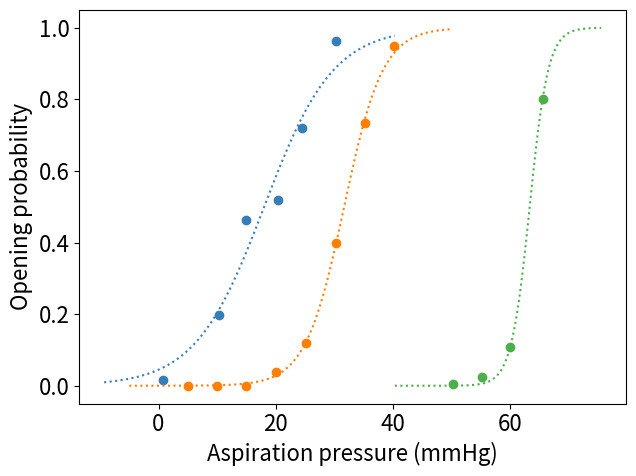
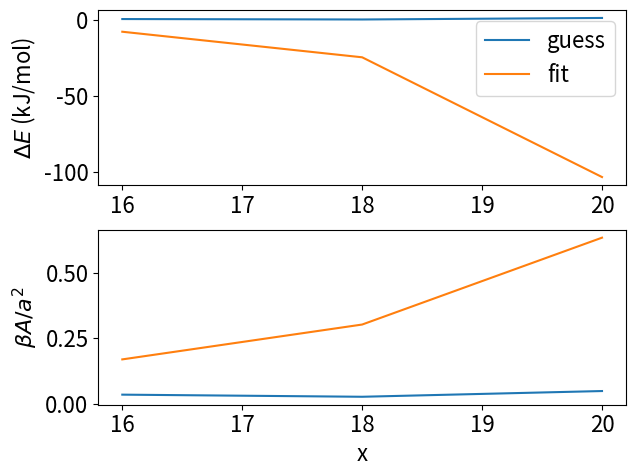

Write the Python code that produced these figures, in order.
import matplotlib.pyplot as plt
import numpy as np
from scipy.optimize import curve_fit

plt.ion()
plt.close('all')
SMALL_SIZE = 8
MEDIUM_SIZE = 10
BIGGER_SIZE = 16
HUGE_SIZE = 15
plt.rc('font', size=SMALL_SIZE)          # controls default text sizes
plt.rc('axes', titlesize=BIGGER_SIZE)     # fontsize of the axes title
plt.rc('axes', labelsize=BIGGER_SIZE)    # fontsize of the x and y labels
plt.rc('xtick', labelsize=BIGGER_SIZE)    # fontsize of the tick labels
plt.rc('ytick', labelsize=BIGGER_SIZE)    # fontsize of the tick labels
plt.rc('legend', fontsize=BIGGER_SIZE)    # legend fontsize
plt.rc('figure', titlesize=HUGE_SIZE)  # fontsize of the figure title

x_data = [[0.715, 10.3, 15., 20.3, 24.4, 30.3], [5.01, 10., 14.9,
                                                 20.1, 25.2, 30.2,
                                                 35.3, 40.1], [50.3,
                                                               55.1, 60., 65.5]]

y_data = [[0.0164, 0.197, 0.462, 0.519, 0.721, 0.962], [0., 0., 0.,
                                                        0.0378, 0.118,
                                                        0.4, 0.734,
                                                        0.95],
          [0.00546,
           0.0246, 0.107,
           0.801]]

plt.figure(1)
colors = ['#377eb8', '#ff7f00', '#4daf4a', '#f781bf', '#a65628',
          '#984ea3', '#999999', '#e41a1c', '#dede00']
# Color-blind-friendly set of colors
# colors = ['tab:blue', 'tab:red', 'tab:green']

T = 37 + 273
kb = 8.6e-5
beta = 1/T/kb
R = 8.314

def fit_function(x, Pi, alpha):
    return 1/(1+np.exp(-Pi - alpha*x))


def slopes(xx, yy):
    return (yy[1:] - yy[:-1])/(xx[1:] - xx[:-1])


def threshold(xx, yy):
    return np.argmax(slopes(xx, yy))


def est_alpha(xx, yy):
    return np.mean(slopes(xx, yy))


def est_pi(xx, yy):
    return est_alpha(xx, yy)/yy[threshold(xx, yy)]


fit_function = np.vectorize(fit_function)

popt_init = []
popt_end = []
# for ii in range(x_data.shape[0]):
for ii in range(3):
    xx = np.array(x_data[ii])
    yy = np.array(y_data[ii])
    xxx = np.linspace(np.min(xx)-10, np.max(xx)+10, 100)
    guess = [est_pi(xx, yy), est_alpha(xx, yy)]
    popt, pcov = curve_fit(fit_function, xdata=x_data[ii],
                           ydata=y_data[ii], p0=guess)
    # plt.plot(xx, -np.log(yy)-1, '-o', 'black')
    # print(stats.linregress(xx, np.log(1/yy)-1))
    popt_init.append(guess)
    popt_end.append(popt)
    plt.xlabel('Aspiration pressure (mmHg)')
    plt.ylabel('Opening probability')
    plt.plot(xx, yy, 'o', label='data', color=colors[ii])
    plt.plot(xxx, fit_function(xxx, *popt), ':', label='fit',
             color=colors[ii])
plt.tight_layout()

# print(popt_init, popt_end)
popt_init = np.array(popt_init)
popt_end = np.array(popt_end)
PC = [16, 18, 20]
plt.figure(2)
plt.subplot(211)
plt.plot(PC, popt_init[:, 0]*R*T/1e3, label='guess')
plt.plot(PC, popt_end[:, 0]*R*T/1e3, label='fit')
plt.ylabel(r'$\Delta E$ (kJ/mol)')
plt.legend()
plt.subplot(212)
plt.plot(PC, popt_init[:, 1])
plt.plot(PC, popt_end[:, 1])
plt.ylabel(r'$\beta A/a^2$')
plt.xlabel('x')
plt.tight_layout()
